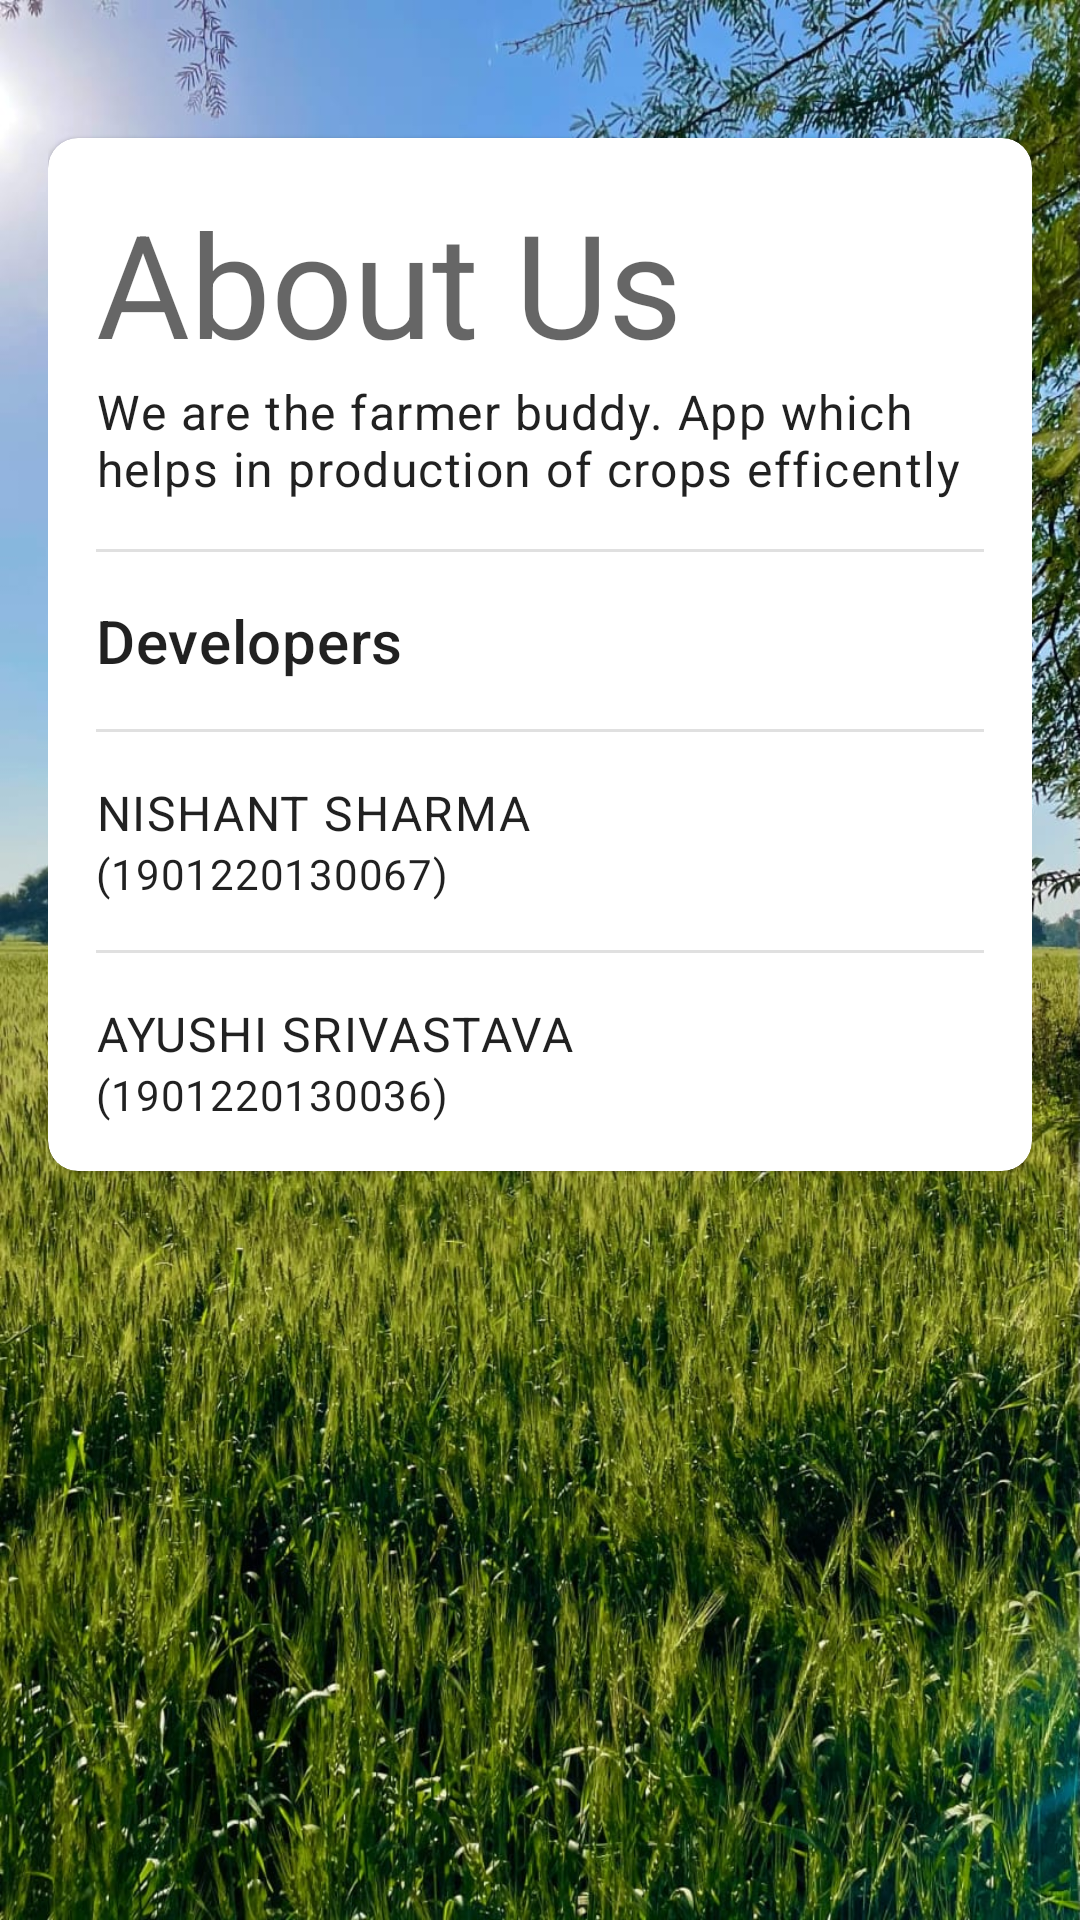

Produce the Android XML layout that renders to this screen, including the resource entries it uses.
<!-- AndroidManifest.xml: application theme Theme.FarmerBuddy -->
<!-- res/layout/fragment_about.xml -->
<ScrollView xmlns:android="http://schemas.android.com/apk/res/android"
    xmlns:app="http://schemas.android.com/apk/res-auto"
    android:id="@+id/scrollView"
    android:layout_width="match_parent"
    android:layout_height="match_parent"
    android:padding="16dp"
    android:background="@drawable/bg">


    <com.google.android.material.card.MaterialCardView
        android:layout_width="match_parent"
        android:layout_height="wrap_content"
        android:orientation="vertical"
        android:background="@color/white"
        android:layout_marginTop="30dp"
        app:cardCornerRadius="10dp"
        android:elevation="10dp"
        >
        <LinearLayout
            android:padding="16dp"
            android:layout_width="match_parent"
            android:layout_height="wrap_content"
            android:orientation="vertical">
        <com.google.android.material.textview.MaterialTextView
            android:layout_width="match_parent"
            android:layout_height="wrap_content"
            android:text="About Us"
            android:textAppearance="?attr/textAppearanceHeadline3" />

        <com.google.android.material.textview.MaterialTextView
            android:layout_width="match_parent"
            android:layout_height="wrap_content"
            android:text="We are the farmer buddy. App which helps in production of crops efficently"
            android:textAppearance="?attr/textAppearanceBody1" />

        <View
            android:layout_width="match_parent"
            android:layout_height="1dp"
            android:layout_marginVertical="16dp"
            android:background="?android:attr/listDivider" />

        <com.google.android.material.textview.MaterialTextView
            android:layout_width="match_parent"
            android:layout_height="wrap_content"
            android:text="Developers"
            android:textAppearance="?attr/textAppearanceHeadline6" />

            <View
                android:layout_width="match_parent"
                android:layout_height="1dp"
                android:layout_marginVertical="16dp"
                android:background="?android:attr/listDivider" />



            <com.google.android.material.textview.MaterialTextView
                android:layout_width="match_parent"
                android:layout_height="wrap_content"
                android:text="NISHANT SHARMA"
                android:textAppearance="?attr/textAppearanceBody1" />


            <com.google.android.material.textview.MaterialTextView
                android:layout_width="match_parent"
                android:layout_height="wrap_content"
                android:text="(1901220130067)"
                android:textAppearance="?attr/textAppearanceBody2" />

            <View
                android:layout_width="match_parent"
                android:layout_height="1dp"
                android:layout_marginVertical="16dp"
                android:background="?android:attr/listDivider" />

            <com.google.android.material.textview.MaterialTextView
                android:layout_width="match_parent"
                android:layout_height="wrap_content"
                android:text="AYUSHI SRIVASTAVA"
                android:textAppearance="?attr/textAppearanceBody1" />


            <com.google.android.material.textview.MaterialTextView
                android:layout_width="match_parent"
                android:layout_height="wrap_content"
                android:text="(1901220130036)"
                android:textAppearance="?attr/textAppearanceBody2" />

        </LinearLayout>

    </com.google.android.material.card.MaterialCardView>

</ScrollView>
<!-- resources referenced by this layout -->
<resources>
  <color name="white">#FFFFFFFF</color>
  <!-- drawable bg: jpg bitmap (drawable, 355344 bytes) -->
  <style name="Theme.FarmerBuddy" parent="Theme.MaterialComponents.Light.NoActionBar">
          
          <item name="colorPrimary">@color/green_primary</item>
          <item name="colorPrimaryVariant">@color/green_secondary</item>
          <item name="colorOnPrimary">@color/white</item>
          
          <item name="colorSecondary">@color/teal_200</item>
          <item name="colorSecondaryVariant">@color/teal_700</item>
          <item name="colorOnSecondary">@color/black</item>
          
          <item name="android:statusBarColor">?attr/colorPrimaryVariant</item>
          
      </style>
  <color name="green_primary">#4CAF50</color>
  <color name="green_secondary">#8BC34A</color>
  <color name="teal_200">#FF03DAC5</color>
  <color name="teal_700">#FF018786</color>
  <color name="black">#FF000000</color>
</resources>
